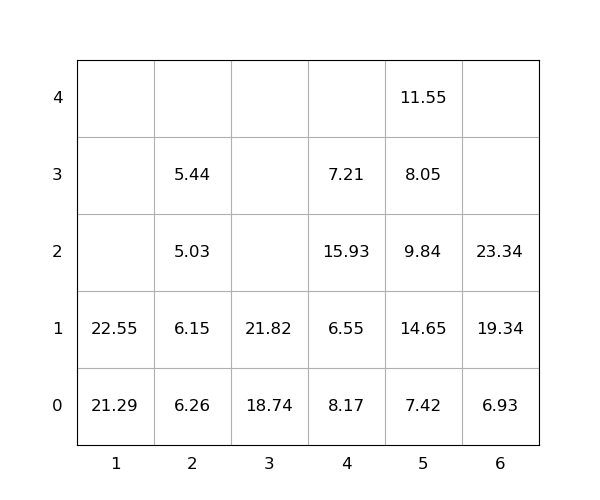

Source data for this figure (header and first rows):
idx, loc_x, loc_y, loc_z, weight, seq, emerg, reloc, size(ft)
1, 3, 0, 0, 18.74, 0, 0, 0, 20
2, 5, 0, 0, 7.42, 0, 0, 0, 20
3, 1, 0, 0, 21.29, 0, 0, 0, 20
4, 6, 0, 0, 6.93, 0, 0, 0, 20
5, 6, 0, 1, 19.34, 0, 0, 0, 20
6, 5, 0, 1, 14.65, 1, 0, 1.0, 20
7, 5, 0, 2, 9.84, 2, 0, 1.0, 20
8, 5, 0, 3, 8.05, 3, 0, 1.0, 20
9, 2, 0, 0, 6.26, 4, 0, 1.0, 20
10, 3, 0, 1, 21.82, 5, 0, 0, 20
11, 2, 0, 1, 6.15, 6, 0, 1.0, 20
12, 1, 0, 1, 22.55, 7, 0, 0, 20
13, 4, 0, 0, 8.17, 8, 0, 1.0, 20
14, 6, 0, 2, 23.34, 9, 0, 0, 20
15, 4, 0, 1, 6.55, 10, 0, 1.0, 20
16, 4, 0, 2, 15.93, 11, 0, 1.0, 20
17, 2, 0, 2, 5.03, 12, 0, 1.0, 20
18, 2, 0, 3, 5.44, 13, 0, 1.0, 20
19, 4, 0, 3, 7.21, 14, 0, 1.0, 20
20, 5, 0, 4, 11.55, 15, 0, 1.0, 20
